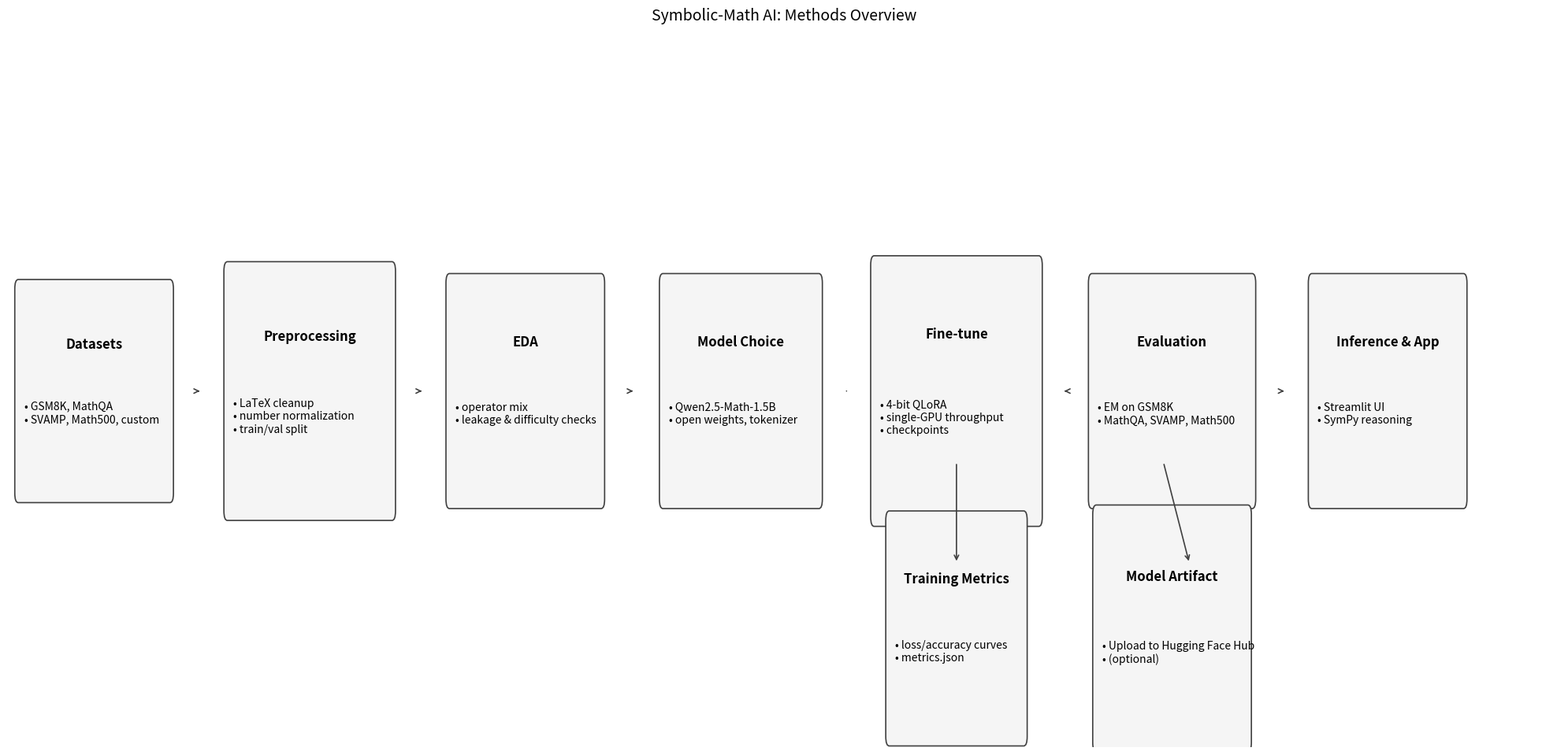

Write the Python code that produced this figure.
#!/usr/bin/env python3
"""Generate a Methods diagram for the project using Matplotlib.

Pipeline: Data → Preprocessing → EDA → Model Choice → Fine‑tuning → Metrics
→ Evaluation → App/Deployment

Outputs:
- trained_math_model_qwen_run2/methods_diagram.png
- trained_math_model_qwen_run2/methods_diagram.svg
"""

from __future__ import annotations

from pathlib import Path
from typing import Tuple, List, Dict
from dataclasses import dataclass

import matplotlib

# Headless backend for non‑interactive render in CI/servers
matplotlib.use("Agg")
import matplotlib.pyplot as plt  # noqa: E402
from matplotlib.patches import FancyBboxPatch  # noqa: E402


def draw_box(
    ax: plt.Axes,
    center_xy: Tuple[float, float],
    text: str,
    width: float = 2.4,
    height: float = 1.2,
    facecolor: Tuple[float, float, float] = (0.96, 0.96, 0.96),
    edgecolor: Tuple[float, float, float] = (0.25, 0.25, 0.25),
    fontsize: int = 11,
) -> None:
    """Draw a rounded box with centered text at the given location."""
    cx, cy = center_xy
    x0 = cx - width / 2.0
    y0 = cy - height / 2.0
    patch = FancyBboxPatch(
        (x0, y0),
        width,
        height,
        boxstyle="round,pad=0.02,rounding_size=0.08",
        linewidth=1.2,
        facecolor=facecolor,
        edgecolor=edgecolor,
    )
    ax.add_patch(patch)
    ax.text(
        cx,
        cy,
        text,
        ha="center",
        va="center",
        fontsize=fontsize,
        wrap=True,
        zorder=5,
    )


@dataclass
class NodeSpec:
    xy: Tuple[float, float]
    title: str
    details: List[str]
    w: float
    h: float


def draw_node(
    ax: plt.Axes,
    center_xy: Tuple[float, float],
    title: str,
    details: List[str] | None,
    width: float,
    height: float,
    *,
    title_size: int = 12,
    detail_size: int = 10,
) -> None:
    """Draw a rounded box with a title and left-aligned bullet details."""
    cx, cy = center_xy
    x0 = cx - width / 2.0
    y0 = cy - height / 2.0
    patch = FancyBboxPatch(
        (x0, y0),
        width,
        height,
        boxstyle="round,pad=0.04,rounding_size=0.08",
        linewidth=1.2,
        facecolor=(0.96, 0.96, 0.96),
        edgecolor=(0.25, 0.25, 0.25),
        zorder=1,
    )
    ax.add_patch(patch)

    # Title centered near top
    ax.text(
        cx,
        cy + (height * 0.22),
        title,
        ha="center",
        va="center",
        fontsize=title_size,
        fontweight="bold",
        zorder=2,
    )

    if details:
        lines = [f"• {ln}" for ln in details]
        # Left padding for details
        ax.text(
            x0 + 0.18,
            cy - (height * 0.10),
            "\n".join(lines),
            ha="left",
            va="center",
            fontsize=detail_size,
            zorder=2,
            wrap=True,
        )


def arrow(
    ax: plt.Axes,
    start: Tuple[float, float],
    end: Tuple[float, float],
) -> None:
    """Draw a simple arrow from start to end coordinates."""
    ax.annotate(
        "",
        xy=end,
        xytext=start,
        arrowprops=dict(arrowstyle="->", lw=1.2, color="0.25"),
    )


def main() -> None:
    ax = plt.subplots(figsize=(20, 10))[1]

    # Layout coordinates (x, y)
    # Left to right main path on y = 5
    data_xy = (2.0, 5.0)
    prep_xy = (7.0, 5.0)
    eda_xy = (12.0, 5.0)
    choice_xy = (17.0, 5.0)
    train_xy = (22.0, 5.0)
    eval_xy = (27.0, 5.0)
    app_xy = (32.0, 5.0)

    # Side nodes
    metrics_xy = (22.0, 3.0)
    hub_xy = (27.0, 3.0)

    # Boxes as titled nodes (left-aligned bullet details)
    nodes: Dict[str, NodeSpec] = {
        "data": NodeSpec(
            data_xy,
            "Datasets",
            ["GSM8K, MathQA", "SVAMP, Math500, custom"],
            3.6,
            1.8,
        ),
        "prep": NodeSpec(
            prep_xy,
            "Preprocessing",
            ["LaTeX cleanup", "number normalization", "train/val split"],
            3.9,
            2.1,
        ),
        "eda": NodeSpec(
            eda_xy,
            "EDA",
            ["operator mix", "leakage & difficulty checks"],
            3.6,
            1.9,
        ),
        "choice": NodeSpec(
            choice_xy,
            "Model Choice",
            ["Qwen2.5‑Math‑1.5B", "open weights, tokenizer"],
            3.7,
            1.9,
        ),
        "train": NodeSpec(
            train_xy,
            "Fine‑tune",
            ["4‑bit QLoRA", "single‑GPU throughput", "checkpoints"],
            3.9,
            2.2,
        ),
        "eval": NodeSpec(
            eval_xy,
            "Evaluation",
            ["EM on GSM8K", "MathQA, SVAMP, Math500"],
            3.8,
            1.9,
        ),
        "app": NodeSpec(
            app_xy,
            "Inference & App",
            ["Streamlit UI", "SymPy reasoning"],
            3.6,
            1.9,
        ),
    }

    for key in ["data", "prep", "eda", "choice", "train", "eval", "app"]:
        n = nodes[key]
        draw_node(ax, n.xy, n.title, n.details, n.w, n.h)

    # Auxiliary
    draw_node(
        ax,
        metrics_xy,
        "Training Metrics",
        ["loss/accuracy curves", "metrics.json"],
        3.2,
        1.9,
    )
    draw_node(
        ax,
        hub_xy,
        "Model Artifact",
        ["Upload to Hugging Face Hub", "(optional)"],
        3.6,
        2.0,
    )

    # Arrows along main path (computed from node widths)
    def right_edge(k: str) -> float:
        n = nodes[k]
        return n.xy[0] + n.w / 2.0

    def left_edge(k: str) -> float:
        n = nodes[k]
        return n.xy[0] - n.w / 2.0

    g = 0.6
    arrow(
        ax,
        (right_edge("data") + g, data_xy[1]),
        (left_edge("prep") - g, prep_xy[1]),
    )
    arrow(
        ax,
        (right_edge("prep") + g, prep_xy[1]),
        (left_edge("eda") - g, eda_xy[1]),
    )
    arrow(
        ax,
        (right_edge("eda") + g, eda_xy[1]),
        (left_edge("choice") - g, choice_xy[1]),
    )
    arrow(
        ax,
        (right_edge("choice") + g, choice_xy[1]),
        (left_edge("train") - g, train_xy[1]),
    )
    arrow(
        ax,
        (right_edge("train") + g, train_xy[1]),
        (left_edge("eval") - g, eval_xy[1]),
    )
    arrow(
        ax,
        (right_edge("eval") + g, eval_xy[1]),
        (left_edge("app") - g, app_xy[1]),
    )

    # Arrows to side nodes
    arrow(
        ax,
        (train_xy[0], train_xy[1] - 0.6),
        (metrics_xy[0], metrics_xy[1] + 0.55),
    )
    arrow(
        ax,
        (eval_xy[0] - 0.2, eval_xy[1] - 0.6),
        (hub_xy[0] + 0.4, hub_xy[1] + 0.55),
    )

    # Style
    ax.set_xlim(0, 36.0)
    ax.set_ylim(2.0, 8.0)
    # Allow autoscaling aspect so text has more vertical space
    ax.axis("off")
    ax.set_title(
        "Symbolic‑Math AI: Methods Overview",
        fontsize=14,
        pad=14,
    )

    out_dir = Path("trained_math_model_qwen_run2")
    out_dir.mkdir(parents=True, exist_ok=True)
    png = out_dir / "methods_diagram.png"
    svg = out_dir / "methods_diagram.svg"
    plt.tight_layout(rect=(0, 0, 1, 0.97))
    plt.savefig(png, dpi=300)
    plt.savefig(svg)
    print(str(png))
    print(str(svg))


if __name__ == "__main__":
    main()
